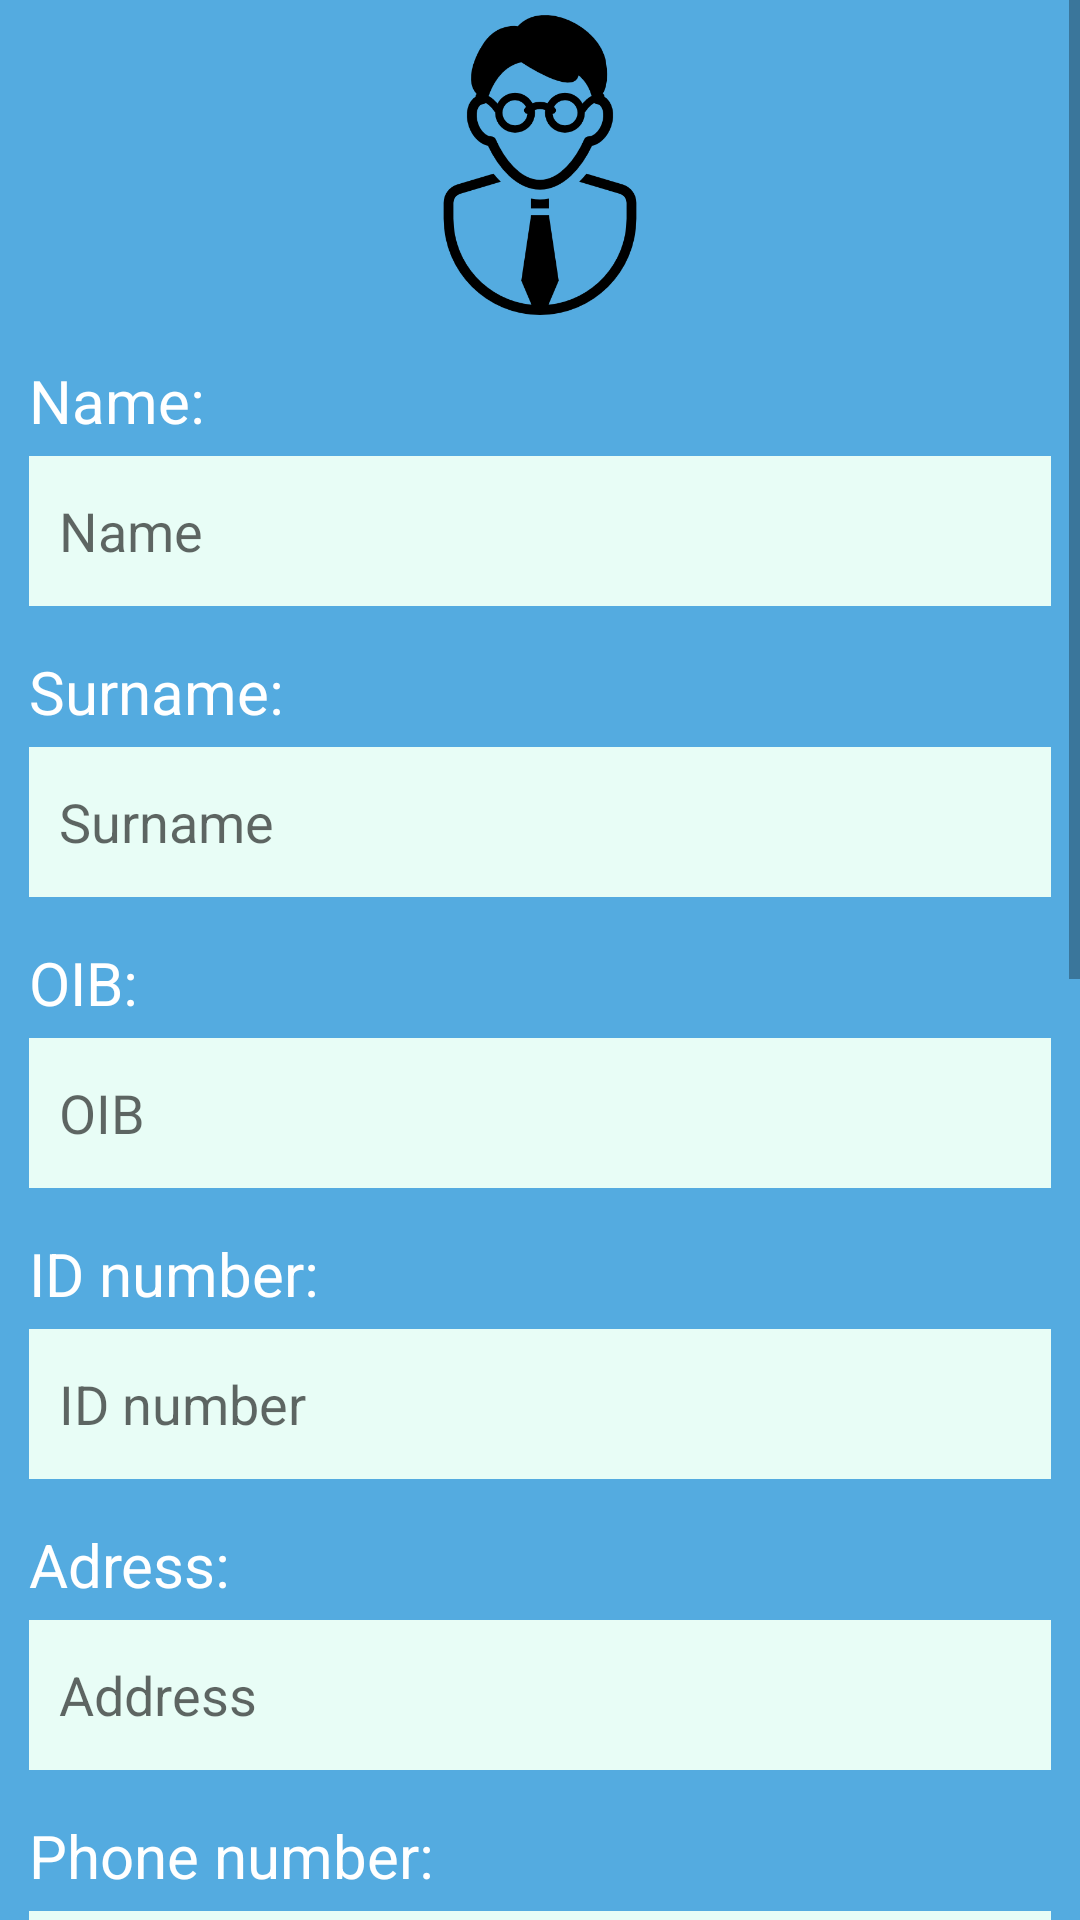

Here is an Android app screen rendered from its layout file. Give the layout XML and the strings, colors and styles it references.
<!-- AndroidManifest.xml: application theme AppTheme -->
<!-- res/layout/activity_moj_profil.xml -->
<RelativeLayout xmlns:android="http://schemas.android.com/apk/res/android"
    xmlns:tools="http://schemas.android.com/tools" android:layout_width="match_parent"
    android:layout_height="match_parent" android:paddingLeft="@dimen/activity_horizontal_margin"
    android:paddingRight="@dimen/activity_horizontal_margin"
    android:paddingTop="@dimen/activity_vertical_margin"
    android:paddingBottom="@dimen/activity_vertical_margin"
    tools:context="com.example.mpetk.taskme;"
    android:background="#54ABE0"
    >

    <ScrollView
        android:layout_width="fill_parent"
        android:layout_height="fill_parent"
        >

        <LinearLayout android:layout_width="fill_parent"
            android:layout_height="wrap_content"
            android:orientation="vertical"
            android:id="@+id/linearLayout">


            <ImageView
                android:layout_width="300dp"
                android:layout_height="100dp"
                android:src="@drawable/mojprofil"
                android:layout_marginTop="5dp"
                android:layout_marginBottom="10dp"
                android:layout_gravity="center"
                />

            <TextView
                android:layout_width="wrap_content"
                android:layout_height="match_parent"
                android:text="Name:"
                android:id="@+id/text24ty"
                android:layout_marginTop="5dp"
                android:layout_marginLeft="10dp"
                android:layout_marginBottom="5dp"
                android:textColor="#FFFF"
                android:textSize="20sp"
                />

            <EditText
                android:layout_width="fill_parent"
                android:layout_height="50dp"
                android:inputType="text"
                android:background="#E8FDF6"
                android:layout_marginBottom="10dp"
                android:layout_marginLeft="10dp"
                android:layout_marginRight="10dp"
                android:id="@+id/izmjena_korisnika_ime"
                android:hint="Name"
                android:paddingLeft="10dp"
                />
            <TextView
                android:layout_width="wrap_content"
                android:layout_height="match_parent"
                android:text="Surname:"
                android:layout_marginTop="5dp"
                android:layout_marginLeft="10dp"
                android:layout_marginBottom="5dp"
                android:textColor="#FFFF"
                android:textSize="20sp"
                />
            <EditText
                android:layout_width="fill_parent"
                android:layout_height="50dp"
                android:inputType="text"
                android:background="#E8FDF6"
                android:layout_marginBottom="10dp"
                android:layout_marginLeft="10dp"
                android:layout_marginRight="10dp"
                android:id="@+id/izmjena_korisnika_prezime"
                android:hint="Surname"
                android:paddingLeft="10dp"
                />
            <TextView
                android:layout_width="wrap_content"
                android:layout_height="match_parent"
                android:text="OIB:"
                android:layout_marginTop="5dp"
                android:layout_marginLeft="10dp"
                android:layout_marginBottom="5dp"
                android:textColor="#FFFF"
                android:textSize="20sp"
                />
            <EditText
                android:layout_width="fill_parent"
                android:layout_height="50dp"
                android:inputType="number"
                android:background="#E8FDF6"
                android:layout_marginBottom="10dp"
                android:layout_marginLeft="10dp"
                android:layout_marginRight="10dp"
                android:id="@+id/izmjena_korisnika_OIB"
                android:hint="OIB"
                android:paddingLeft="10dp"
                />
            <TextView
                android:layout_width="wrap_content"
                android:layout_height="match_parent"
                android:text="ID number:"
                android:layout_marginTop="5dp"
                android:layout_marginLeft="10dp"
                android:layout_marginBottom="5dp"
                android:textColor="#FFFF"
                android:textSize="20sp"
                />
            <EditText
                android:layout_width="fill_parent"
                android:layout_height="50dp"
                android:inputType="text"
                android:background="#E8FDF6"
                android:layout_marginBottom="10dp"
                android:layout_marginLeft="10dp"
                android:layout_marginRight="10dp"
                android:id="@+id/izmjena_korisnika_broj_osobne"
                android:hint="ID number"
                android:paddingLeft="10dp"
                />
            <TextView
                android:layout_width="wrap_content"
                android:layout_height="match_parent"
                android:text="Adress:"
                android:layout_marginTop="5dp"
                android:layout_marginLeft="10dp"
                android:layout_marginBottom="5dp"
                android:textColor="#FFFF"
                android:textSize="20sp"
                />
            <EditText
                android:layout_width="fill_parent"
                android:layout_height="50dp"
                android:inputType="text"
                android:background="#E8FDF6"
                android:layout_marginBottom="10dp"
                android:layout_marginLeft="10dp"
                android:layout_marginRight="10dp"
                android:id="@+id/izmjena_korisnika_adresa"
                android:hint="Address"
                android:paddingLeft="10dp"
                />

            <TextView
                android:layout_width="wrap_content"
                android:layout_height="match_parent"
                android:text="Phone number:"
                android:layout_marginTop="5dp"
                android:layout_marginLeft="10dp"
                android:layout_marginBottom="5dp"
                android:textColor="#FFFF"
                android:textSize="20sp"
                />
            <EditText
                android:layout_width="fill_parent"
                android:layout_height="50dp"
                android:inputType="number"
                android:background="#E8FDF6"
                android:layout_marginBottom="10dp"
                android:layout_marginLeft="10dp"
                android:layout_marginRight="10dp"
                android:id="@+id/izmjena_korisnika_telefon"
                android:hint="Phone number"
                android:paddingLeft="10dp"
                />
            <TextView
                android:layout_width="wrap_content"
                android:layout_height="match_parent"
                android:text="E-mail:"
                android:layout_marginTop="5dp"
                android:layout_marginLeft="10dp"
                android:layout_marginBottom="5dp"
                android:textColor="#FFFF"
                android:textSize="20sp"
                />
            <EditText
                android:layout_width="fill_parent"
                android:layout_height="50dp"
                android:inputType="text"
                android:background="#E8FDF6"
                android:layout_marginBottom="10dp"
                android:layout_marginLeft="10dp"
                android:layout_marginRight="10dp"
                android:id="@+id/izmjena_korisnika_mail"
                android:hint="E-mail"
                android:paddingLeft="10dp"
                />

            <TextView
                android:layout_width="wrap_content"
                android:layout_height="match_parent"
                android:text="Date of employment:"
                android:id="@+id/text3"
                android:layout_marginTop="5dp"
                android:layout_marginLeft="10dp"
                android:layout_marginBottom="5dp"
                android:textColor="#FFFF"
                android:textSize="20sp"
                />

            <DatePicker
                android:layout_width="fill_parent"
                android:layout_height="150dp"
                android:id="@+id/datePickerMojProfilKorisnik"
                android:layout_gravity="center_horizontal"
                android:layout_marginLeft="5dp"
                android:layout_marginRight="5dp"
                android:layout_marginBottom="10dp"
                android:datePickerMode="spinner"
                android:background="#E8FDF6"
                android:calendarViewShown="false"
                />
            <TextView
                android:layout_width="wrap_content"
                android:layout_height="match_parent"
                android:text="Username:"
                android:layout_marginTop="5dp"
                android:layout_marginLeft="10dp"
                android:layout_marginBottom="5dp"
                android:textColor="#FFFF"
                android:textSize="20sp"
                />
            <EditText
                android:layout_width="fill_parent"
                android:layout_height="50dp"
                android:inputType="text"
                android:background="#E8FDF6"
                android:layout_marginBottom="10dp"
                android:layout_marginLeft="10dp"
                android:layout_marginRight="10dp"
                android:id="@+id/izmjena_korisnika_username"
                android:hint="Username"
                android:paddingLeft="10dp"
                />
            <TextView
                android:layout_width="wrap_content"
                android:layout_height="match_parent"
                android:text="Password:"
                android:layout_marginTop="5dp"
                android:layout_marginLeft="10dp"
                android:layout_marginBottom="5dp"
                android:textColor="#FFFF"
                android:textSize="20sp"
                />
            <EditText
                android:layout_width="fill_parent"
                android:layout_height="50dp"
                android:inputType="text"
                android:background="#E8FDF6"
                android:layout_marginBottom="10dp"
                android:layout_marginLeft="10dp"
                android:layout_marginRight="10dp"
                android:id="@+id/izmjena_korisnika_pass"
                android:hint="Password"
                android:paddingLeft="10dp"
                />

            <Spinner
                android:id="@+id/spinner_tip_korisnika"
                android:layout_width="fill_parent"
                android:layout_height="50dp"
                android:background="#E8FDF6"
                android:layout_marginLeft="10dp"
                android:layout_marginRight="10dp"
                android:layout_marginBottom="5dp"
                android:entries="@array/spinner_tip_korisnika"
                android:visibility="gone"
                />


            <Button
                android:layout_width="fill_parent"
                android:layout_height="60dp"
                android:text="Save changes"
                android:id="@+id/button_modify_user"
                android:layout_marginTop="10dp"
                android:layout_marginLeft="10dp"
                android:layout_marginRight="10dp"
                android:background="@drawable/zakrivljeno"
                android:textStyle="bold"
                android:textSize="23sp"
                android:textColor="#F7FAF9"

                />


        </LinearLayout>

    </ScrollView>

</RelativeLayout>
<!-- resources referenced by this layout -->
<resources>
  <string-array name="spinner_tip_korisnika">
          <item>1</item>
          <item>2</item>
  
      </string-array>
  <!-- drawable mojprofil: png bitmap (drawable, 11346 bytes) -->
  <!-- drawable zakrivljeno (drawable) -->
  <?xml version="1.0" encoding="utf-8"?>
  <shape xmlns:android="http://schemas.android.com/apk/res/android"
  android:shape="rectangle">
  <solid android:color="#0A4254" />
  <corners android:bottomRightRadius="6dp"
      android:bottomLeftRadius="6dp"
      android:topRightRadius="6dp"
      android:topLeftRadius="6dp"/>
  </shape>
  <style name="AppTheme" parent="Theme.AppCompat.Light">
          
          <item name="colorPrimary">@color/colorPrimary</item>
          <item name="colorPrimaryDark">@color/colorPrimaryDark</item>
          <item name="colorAccent">@color/colorAccent</item>
      </style>
  <color name="colorPrimary">#EDF3F5</color>
  <color name="colorPrimaryDark">#0A4254</color>
  <color name="colorAccent">#3274E6</color>
</resources>
